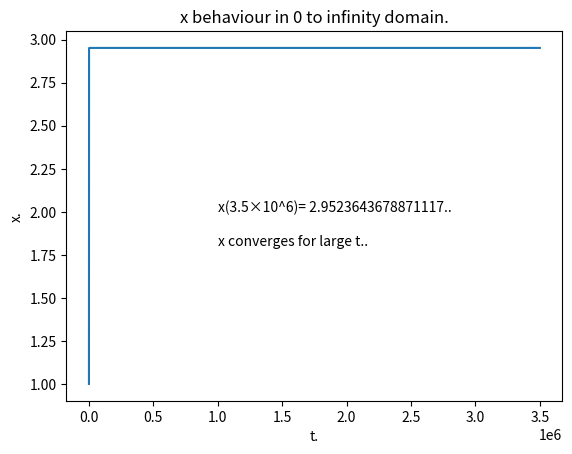

Source code (Python):
import numpy as np
import matplotlib.pyplot as plt 

t=[0]
h=10
x=[1]
  
def f(t,x):
  return 1/(t**2+x**2)
  
j=1 
while j>=1:
  k1=h*f(t[-1],x[-1])
  k2=h*f(t[-1]+h/2,x[-1]+k1/2)
  k3=h*f(t[-1]+h/2,x[-1]+k2/2)
  k4=h*f(t[-1]+h,x[-1]+h)
  t.append(j*h)
  x.append(x[-1]+(k1+2*k2+2*k3+k4)/6)
  if t[-1]==3.5e6:
    break
  else:
    True
  j=j+1

print('x(3.5×10^6)=',x[-1],'..')  

plt.plot(t,x)
plt.xlabel('t.')
plt.ylabel('x.')
plt.title('x behaviour in 0 to infinity domain.') 

plt.text(1e6,2,'x(3.5×10^6)= 2.9523643678871117..',fontsize=10) 
plt.text(1e6,1.8,'x converges for large t..',fontsize=10)
plt.show() 
  